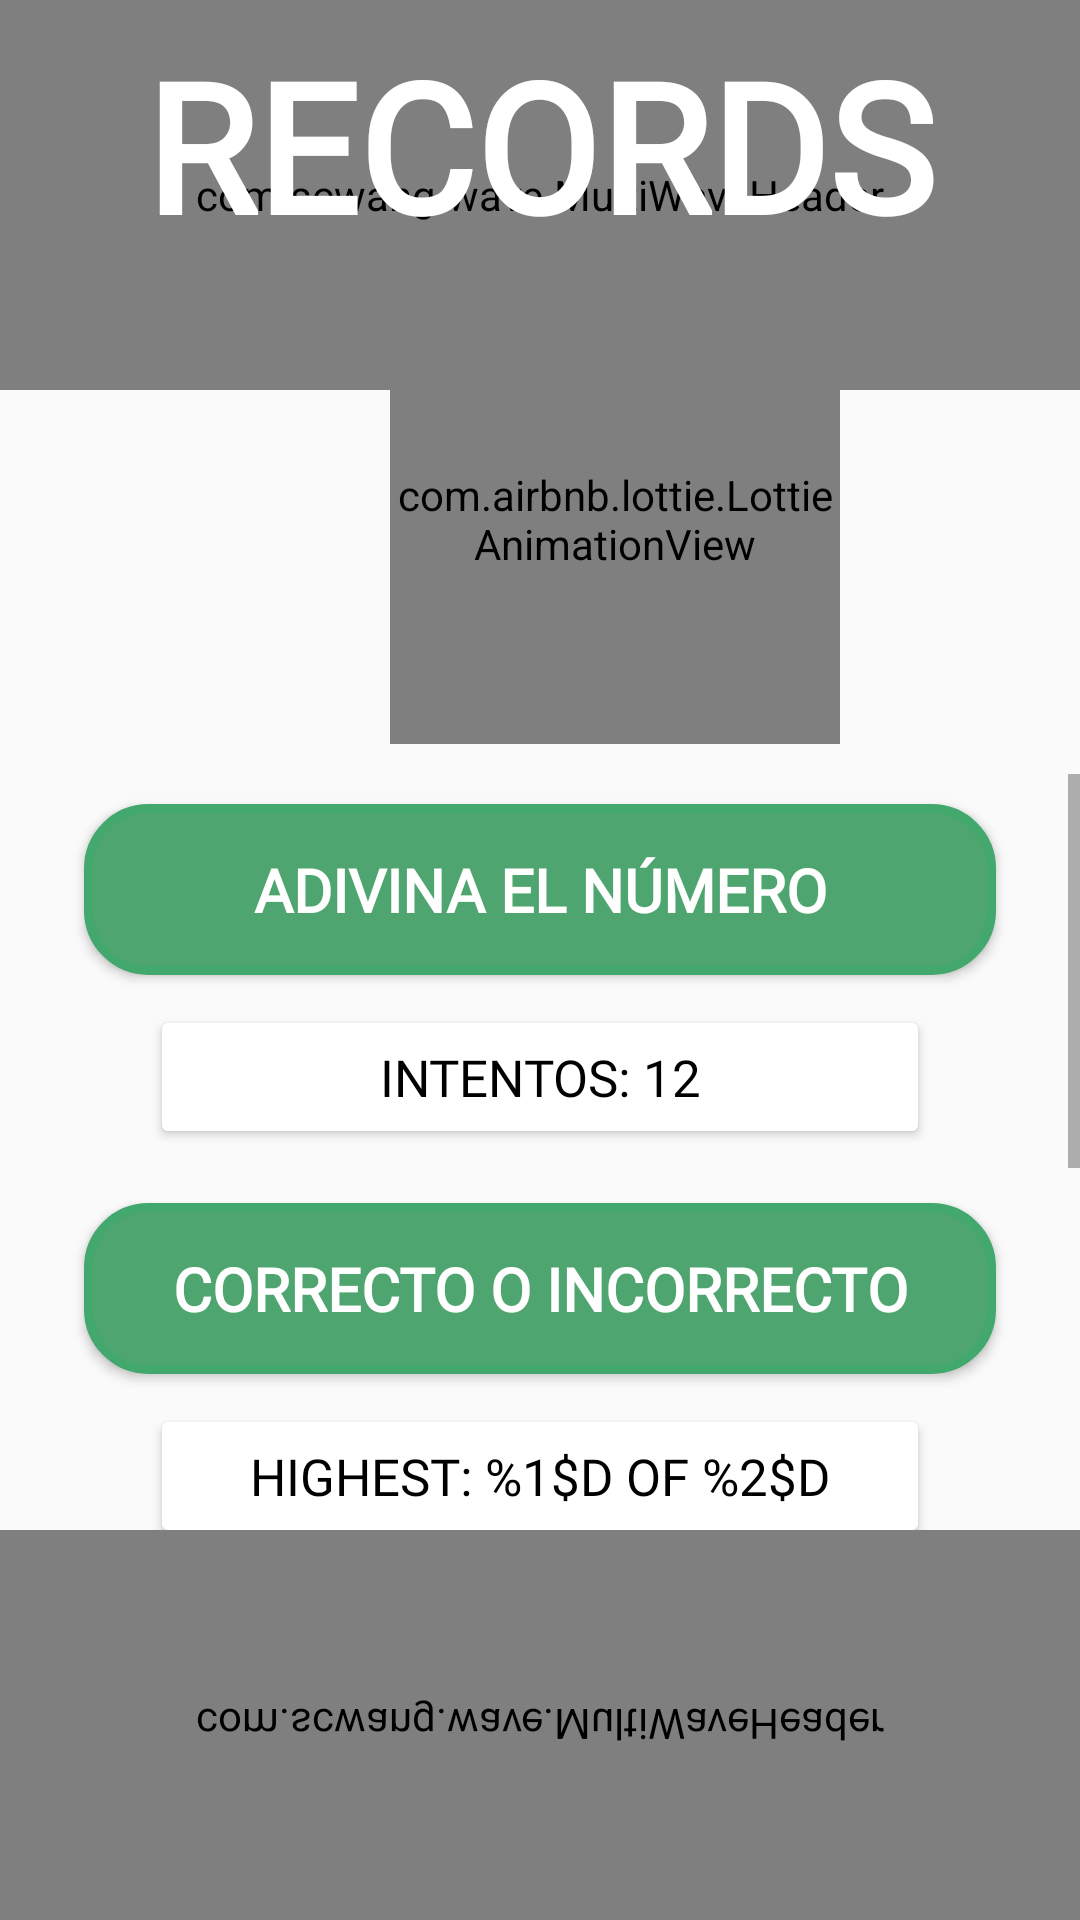

Android layout source for this screen:
<!-- AndroidManifest.xml: application theme AppTheme -->
<!-- res/layout/activity_records.xml -->
<?xml version="1.0" encoding="utf-8"?>
<RelativeLayout xmlns:android="http://schemas.android.com/apk/res/android"
    xmlns:app="http://schemas.android.com/apk/res-auto"
    android:layout_width="match_parent"
    android:layout_height="match_parent"
    android:id="@+id/scoresBg"
    >
    <RelativeLayout xmlns:android="http://schemas.android.com/apk/res/android"
        xmlns:app="http://schemas.android.com/apk/res-auto"
        android:layout_width="match_parent"
        android:gravity="center"
        android:layout_height="match_parent"
        >
        <com.scwang.wave.MultiWaveHeader
            android:layout_width="match_parent"
            android:layout_height="130dp"
            android:id="@+id/wave_header"
            ></com.scwang.wave.MultiWaveHeader>
        <TextView
            android:id="@+id/highScoreTitle"
            android:layout_width="match_parent"
            android:layout_height="wrap_content"
            android:layout_marginStart="8dp"
            android:gravity="center"
            android:layout_marginTop="8dp"
            android:layout_marginEnd="8dp"
            android:fontFamily="@font/passion_one_bold"
            android:text="RECORDS"
            android:textColor="#fff"
            android:textSize="60sp"
            android:textStyle="bold"
            android:typeface="normal"
            ></TextView>
        <com.airbnb.lottie.LottieAnimationView
            android:layout_width="150dp"
            android:layout_height="150dp"

            android:scaleType="centerCrop"
            android:layout_gravity="center"
            android:layout_marginLeft="130dp"
            android:layout_marginTop="10dp"

            android:id="@+id/Animacion"
            android:layout_below="@+id/highScoreTitle"
            app:lottie_autoPlay="true"
            app:lottie_loop="true"
            app:lottie_rawRes="@raw/premio"
            ></com.airbnb.lottie.LottieAnimationView>
        <ScrollView
            android:layout_width="match_parent"
            android:layout_marginTop="10dp"
            android:layout_below="@+id/Animacion"
            android:layout_height="match_parent"
            android:layout_above="@+id/wave_header2"

            >

            <LinearLayout
                android:layout_width="match_parent"
                android:orientation="vertical"
                android:layout_below="@+id/Animacion"
                android:layout_height="match_parent"
                >

                <Button
                    android:id="@+id/advancedScore2"
                    style="@style/Widget.AppCompat.Button.Colored"
                    android:layout_width="match_parent"
                    android:layout_height="wrap_content"
                    android:layout_marginLeft="28dp"
                    android:layout_marginTop="10dp"
                    android:textStyle="bold"
                     android:layout_marginRight="28dp"
                    android:background="@drawable/btn_redondo2"
                    android:text="Adivina el Número"
                    android:fontFamily="@font/quicksand_regular"
                    android:foreground="?attr/selectableItemBackgroundBorderless"
                    android:padding="15dp"
                    android:textSize="20sp"
                    />

                <Button
                    android:id="@+id/intento1"
                    style="@style/Widget.AppCompat.Button.Colored"
                    android:layout_width="match_parent"
                    android:layout_marginLeft="50dp"
                    android:layout_marginRight="50dp"
                    android:layout_height="wrap_content"

                    android:textColor="@android:color/black"
                    android:backgroundTint="@color/white"
                    android:layout_marginTop="10dp"

                    android:text="Intentos: 12"
                    android:fontFamily="@font/quicksand_regular"
                    android:foreground="?attr/selectableItemBackgroundBorderless"
                    android:textSize="17sp"
                    />



                <Button
                    android:id="@+id/quickMathHigh"
                    style="@style/Widget.AppCompat.Button.Colored"
                    android:layout_width="match_parent"
                    android:layout_height="wrap_content"
                    android:layout_marginLeft="28dp"
                    android:layout_marginTop="18dp"

                    android:textStyle="bold"


                    android:layout_marginRight="28dp"
                    android:background="@drawable/btn_redondo2"
                    android:text="Correcto o Incorrecto"
                    android:fontFamily="@font/quicksand_regular"
                    android:foreground="?attr/selectableItemBackgroundBorderless"
                    android:padding="15dp"

                    android:textSize="20sp"></Button>
                <Button
                    android:id="@+id/qScore"
                    style="@style/Widget.AppCompat.Button.Colored"
                    android:layout_height="wrap_content"
                    android:layout_width="match_parent"
                    android:layout_marginLeft="50dp"
                    android:layout_marginRight="50dp"
                    android:layout_marginTop="10dp"
                    android:text="@string/qScore"
                    android:textColor="@android:color/black"
                    android:backgroundTint="@color/white"
                    android:fontFamily="@font/quicksand_regular"
                    android:foreground="?attr/selectableItemBackgroundBorderless"
                    android:textSize="17sp"  />

                <Button
                    android:id="@+id/timesPlayed"
                    style="@style/Widget.AppCompat.Button.Colored"
                    android:layout_width="match_parent"
                    android:layout_marginLeft="50dp"
                    android:layout_marginRight="50dp"
                    android:layout_height="wrap_content"

                    android:textColor="@android:color/black"
                    android:backgroundTint="@color/white"
                    android:text="@string/timesPlayed"
                    android:fontFamily="@font/quicksand_regular"
                    android:foreground="?attr/selectableItemBackgroundBorderless"
                    android:textSize="17sp"
                    />

                <Button
                    android:id="@+id/advancedScore"
                    style="@style/Widget.AppCompat.Button.Colored"
                    android:layout_width="match_parent"
                    android:layout_height="wrap_content"
                    android:layout_marginLeft="28dp"
                    android:textStyle="bold"
                     android:layout_marginRight="28dp"
                    android:layout_marginTop="14dp"
                    android:background="@drawable/btn_redondo2"
                    android:text="Operaciones"
                    android:fontFamily="@font/quicksand_regular"
                    android:foreground="?attr/selectableItemBackgroundBorderless"
                    android:padding="15dp"
                    android:textSize="20sp"
                    />

                <Button
                    android:id="@+id/aScore"
                    style="@style/Widget.AppCompat.Button.Colored"
                    android:layout_width="match_parent"
                    android:layout_marginLeft="50dp"
                    android:layout_marginRight="50dp"
                    android:layout_height="wrap_content"

                    android:textColor="@android:color/black"
                    android:backgroundTint="@color/white"
                    android:layout_marginTop="10dp"

                    android:text="Time taken: 12"
                    android:fontFamily="@font/quicksand_regular"
                    android:foreground="?attr/selectableItemBackgroundBorderless"
                    android:textSize="17sp"
                    />

                <Button
                    android:id="@+id/aTimeTaken"
                    style="@style/Widget.AppCompat.Button.Colored"
                    android:layout_width="match_parent"
                    android:layout_marginLeft="50dp"
                    android:layout_marginRight="50dp"
                    android:layout_height="wrap_content"
                    android:textColor="@android:color/black"
                    android:backgroundTint="@color/white"
                    android:text="Time taken: 12"
                    android:fontFamily="@font/quicksand_regular"
                    android:foreground="?attr/selectableItemBackgroundBorderless"
                    android:textSize="17sp"
                    />




            </LinearLayout>

        </ScrollView>

        <com.scwang.wave.MultiWaveHeader
            android:layout_width="match_parent"
            android:layout_height="130dp"
            android:scaleY="-1"

            android:id="@+id/wave_header2"
            android:layout_alignParentBottom="true"
            ></com.scwang.wave.MultiWaveHeader>

    </RelativeLayout>

</RelativeLayout>
<!-- resources referenced by this layout -->
<resources>
  <color name="white">#ffffff</color>
  <!-- drawable btn_redondo2 (drawable) -->
  <shape xmlns:android="http://schemas.android.com/apk/res/android">
  
  <solid android:color="#4EA56F"/>
  
  <stroke android:width="3dp" android:color="#42A86D" />
  
  <corners android:radius="20dp"/>
  
  <padding android:left="0dp" android:top="0dp"
      android:right="0dp" android:bottom="0dp" />
  
      </shape>
  <string name="qScore">Highest: %1$d of %2$d</string>
  <string name="timesPlayed">Times played: %1$d</string>
  <style name="AppTheme" parent="Theme.AppCompat.Light.NoActionBar">
          
          <item name="colorPrimary">@color/colorPrimary</item>
          <item name="colorPrimaryDark">@color/colorPrimaryDark</item>
          <item name="colorAccent">@color/colorAccent</item>
      </style>
  <color name="colorPrimary">#2196f3</color>
  <color name="colorPrimaryDark">#2196f3</color>
  <color name="colorAccent">#0026ca</color>
</resources>
